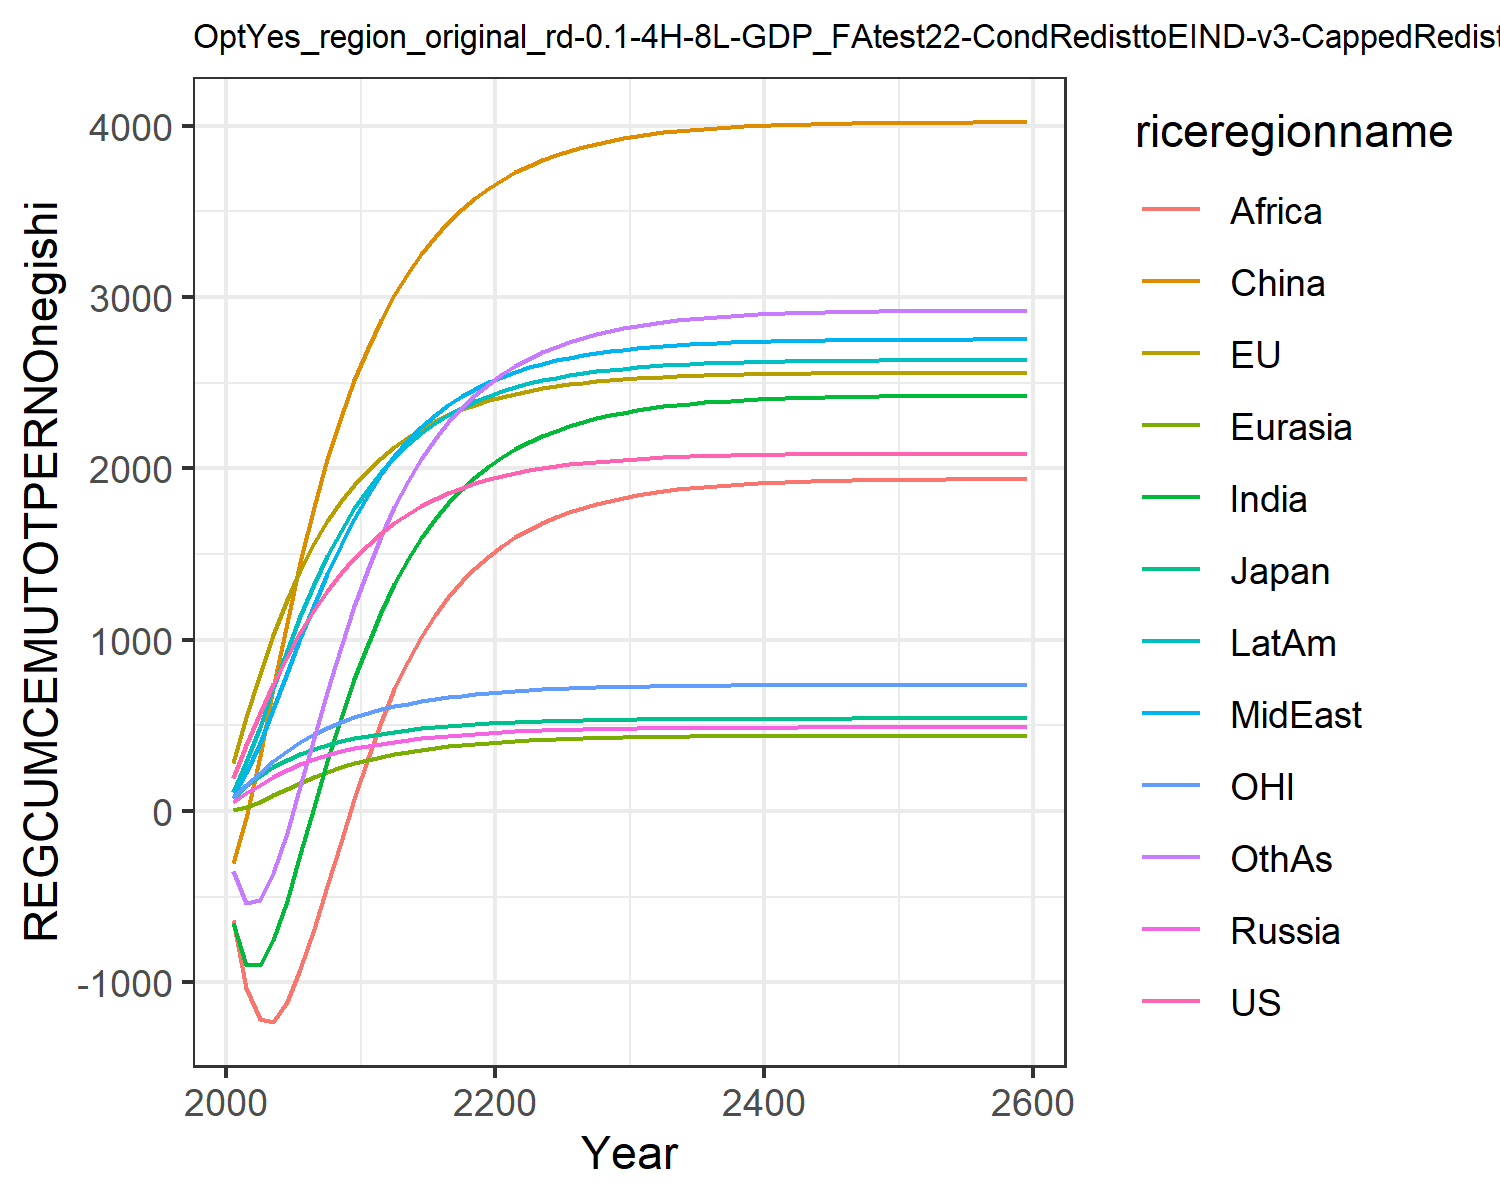

Data behind this chart, as committed beside it:
195.43798825445063, 280.7375032305366, 77.34366499945281, 50.68086462844329, 3.098363940387556, -305.9689472296273, -655.3957993675767, 82.3707695747483, -635.7424325271352, 111.58184300345555, 76.60988202056303, -351.4082240093607
385.5, 546.9, 145.3, 104, 21.64, -39.32, -896.2, 219.6, -1035, 284.4, 151.8, -536.6
569.3, 797.6, 204.9, 154.4, 53.74, 322.9, -900.3, 395.7, -1216, 493.2, 223.9, -517.3
742.2, 1026, 255.3, 199.4, 91.15, 715.4, -755.4, 594.4, -1230, 715.4, 290.8, -364
901.8, 1231, 296.7, 238.8, 129.3, 1100, -523, 803.2, -1116, 934.8, 350.8, -128.6
1046, 1409, 331.3, 272.8, 165.6, 1454, -252.8, 1008, -921.8, 1139, 403.2, 143.7
1174, 1563, 360.5, 301.9, 198.8, 1773, 23.54, 1202, -688.2, 1325, 448.2, 423.4
1287, 1696, 385.2, 326.6, 228.6, 2055, 291, 1383, -436.5, 1490, 486.7, 696.3
1388, 1809, 406, 347.5, 254.8, 2302, 541.3, 1551, -180.4, 1637, 519.5, 954.6
1476, 1906, 423.4, 365, 277.6, 2514, 770.6, 1706, 72.58, 1767, 547.5, 1194
1554, 1989, 438.4, 380.2, 297.6, 2700, 977.4, 1845, 309.7, 1880, 571.6, 1412
1623, 2063, 451.5, 393.5, 315.3, 2866, 1162, 1966, 522, 1980, 592.8, 1606
1682, 2127, 463, 405.4, 331, 3011, 1325, 2072, 709.6, 2066, 611.3, 1777
1735, 2183, 473, 415.8, 344.9, 3140, 1468, 2163, 874, 2142, 627.4, 1927
1781, 2232, 481.7, 425, 357.1, 3252, 1594, 2243, 1017, 2207, 641.6, 2058
1821, 2274, 489.4, 433.1, 367.7, 3351, 1703, 2311, 1141, 2264, 653.9, 2172
1855, 2312, 496.1, 440.2, 377.1, 3437, 1798, 2371, 1249, 2313, 664.6, 2271
1886, 2344, 501.9, 446.4, 385.2, 3513, 1881, 2422, 1341, 2355, 674, 2356
1912, 2372, 506.9, 451.9, 392.3, 3579, 1952, 2466, 1420, 2392, 682.1, 2431
1936, 2397, 511.3, 456.7, 398.5, 3636, 2013, 2504, 1488, 2424, 689.2, 2495
1956, 2418, 515.2, 460.9, 403.9, 3686, 2067, 2536, 1546, 2451, 695.4, 2550
1973, 2437, 518.5, 464.5, 408.6, 3729, 2114, 2565, 1597, 2475, 700.8, 2599
1988, 2453, 521.4, 467.7, 412.7, 3768, 2154, 2590, 1641, 2496, 705.5, 2641
2002, 2467, 524, 470.4, 416.2, 3801, 2190, 2612, 1680, 2514, 709.6, 2678
2013, 2479, 526.2, 472.8, 419.4, 3830, 2221, 2630, 1714, 2530, 713.1, 2711
2023, 2490, 528.1, 474.9, 422.1, 3855, 2248, 2647, 1744, 2544, 716.2, 2739
2032, 2499, 529.7, 476.8, 424.4, 3877, 2272, 2661, 1769, 2556, 718.9, 2763
2039, 2507, 531.2, 478.4, 426.5, 3897, 2293, 2674, 1792, 2566, 721.2, 2785
2046, 2514, 532.5, 479.7, 428.3, 3913, 2311, 2684, 1812, 2575, 723.2, 2803
2052, 2520, 533.6, 480.9, 429.9, 3928, 2326, 2694, 1829, 2583, 725, 2819
2056, 2526, 534.5, 482, 431.2, 3941, 2340, 2702, 1843, 2590, 726.5, 2833
2061, 2530, 535.3, 482.9, 432.4, 3952, 2352, 2709, 1856, 2596, 727.8, 2845
2064, 2534, 536, 483.7, 433.4, 3961, 2362, 2715, 1867, 2601, 729, 2856
2067, 2538, 536.7, 484.3, 434.3, 3969, 2371, 2720, 1877, 2605, 730, 2865
2070, 2541, 537.2, 484.9, 435, 3976, 2378, 2725, 1885, 2609, 730.8, 2873
2073, 2543, 537.6, 485.4, 435.7, 3983, 2385, 2729, 1893, 2612, 731.6, 2880
2075, 2545, 538, 485.8, 436.2, 3988, 2390, 2732, 1899, 2615, 732.2, 2886
2076, 2547, 538.4, 486.2, 436.7, 3992, 2395, 2735, 1904, 2618, 732.7, 2891
2078, 2549, 538.7, 486.5, 437.1, 3996, 2400, 2738, 1909, 2620, 733.2, 2895
2079, 2550, 538.9, 486.8, 437.5, 4000, 2403, 2740, 1913, 2622, 733.6, 2899
2080, 2552, 539.1, 487.1, 437.8, 4003, 2406, 2742, 1917, 2623, 734, 2902
2081, 2553, 539.3, 487.3, 438.1, 4005, 2409, 2744, 1920, 2625, 734.3, 2905
2082, 2554, 539.5, 487.5, 438.3, 4008, 2412, 2745, 1922, 2626, 734.5, 2907
2083, 2554, 539.6, 487.6, 438.5, 4009, 2414, 2746, 1924, 2627, 734.8, 2909
2083, 2555, 539.8, 487.7, 438.7, 4011, 2415, 2747, 1926, 2628, 735, 2911
2084, 2556, 539.9, 487.9, 438.9, 4012, 2417, 2748, 1928, 2629, 735.1, 2913
2084, 2556, 540, 488, 439, 4014, 2418, 2749, 1930, 2629, 735.3, 2914
2085, 2557, 540, 488, 439.1, 4015, 2419, 2750, 1931, 2630, 735.4, 2915
2085, 2557, 540.1, 488.1, 439.2, 4016, 2420, 2750, 1932, 2630, 735.5, 2916
2086, 2557, 540.2, 488.2, 439.3, 4016, 2421, 2751, 1933, 2631, 735.6, 2917
2086, 2558, 540.2, 488.2, 439.4, 4017, 2422, 2751, 1934, 2631, 735.7, 2918
2086, 2558, 540.2, 488.3, 439.4, 4018, 2423, 2752, 1934, 2631, 735.7, 2919
2086, 2558, 540.3, 488.3, 439.5, 4018, 2423, 2752, 1935, 2632, 735.8, 2919
2086, 2558, 540.3, 488.4, 439.5, 4019, 2424, 2752, 1935, 2632, 735.9, 2920
2086, 2558, 540.3, 488.4, 439.6, 4019, 2424, 2752, 1936, 2632, 735.9, 2920
2087, 2558, 540.4, 488.4, 439.6, 4019, 2424, 2753, 1936, 2632, 735.9, 2920
2087, 2559, 540.4, 488.4, 439.6, 4020, 2425, 2753, 1937, 2632, 736, 2921
2087, 2559, 540.4, 488.5, 439.7, 4020, 2425, 2753, 1937, 2633, 736, 2921
2087, 2559, 540.4, 488.5, 439.7, 4020, 2425, 2753, 1937, 2633, 736, 2921
2087, 2559, 540.5, 488.6, 439.8, 4021, 2426, 2754, 1939, 2633, 736.2, 2923
